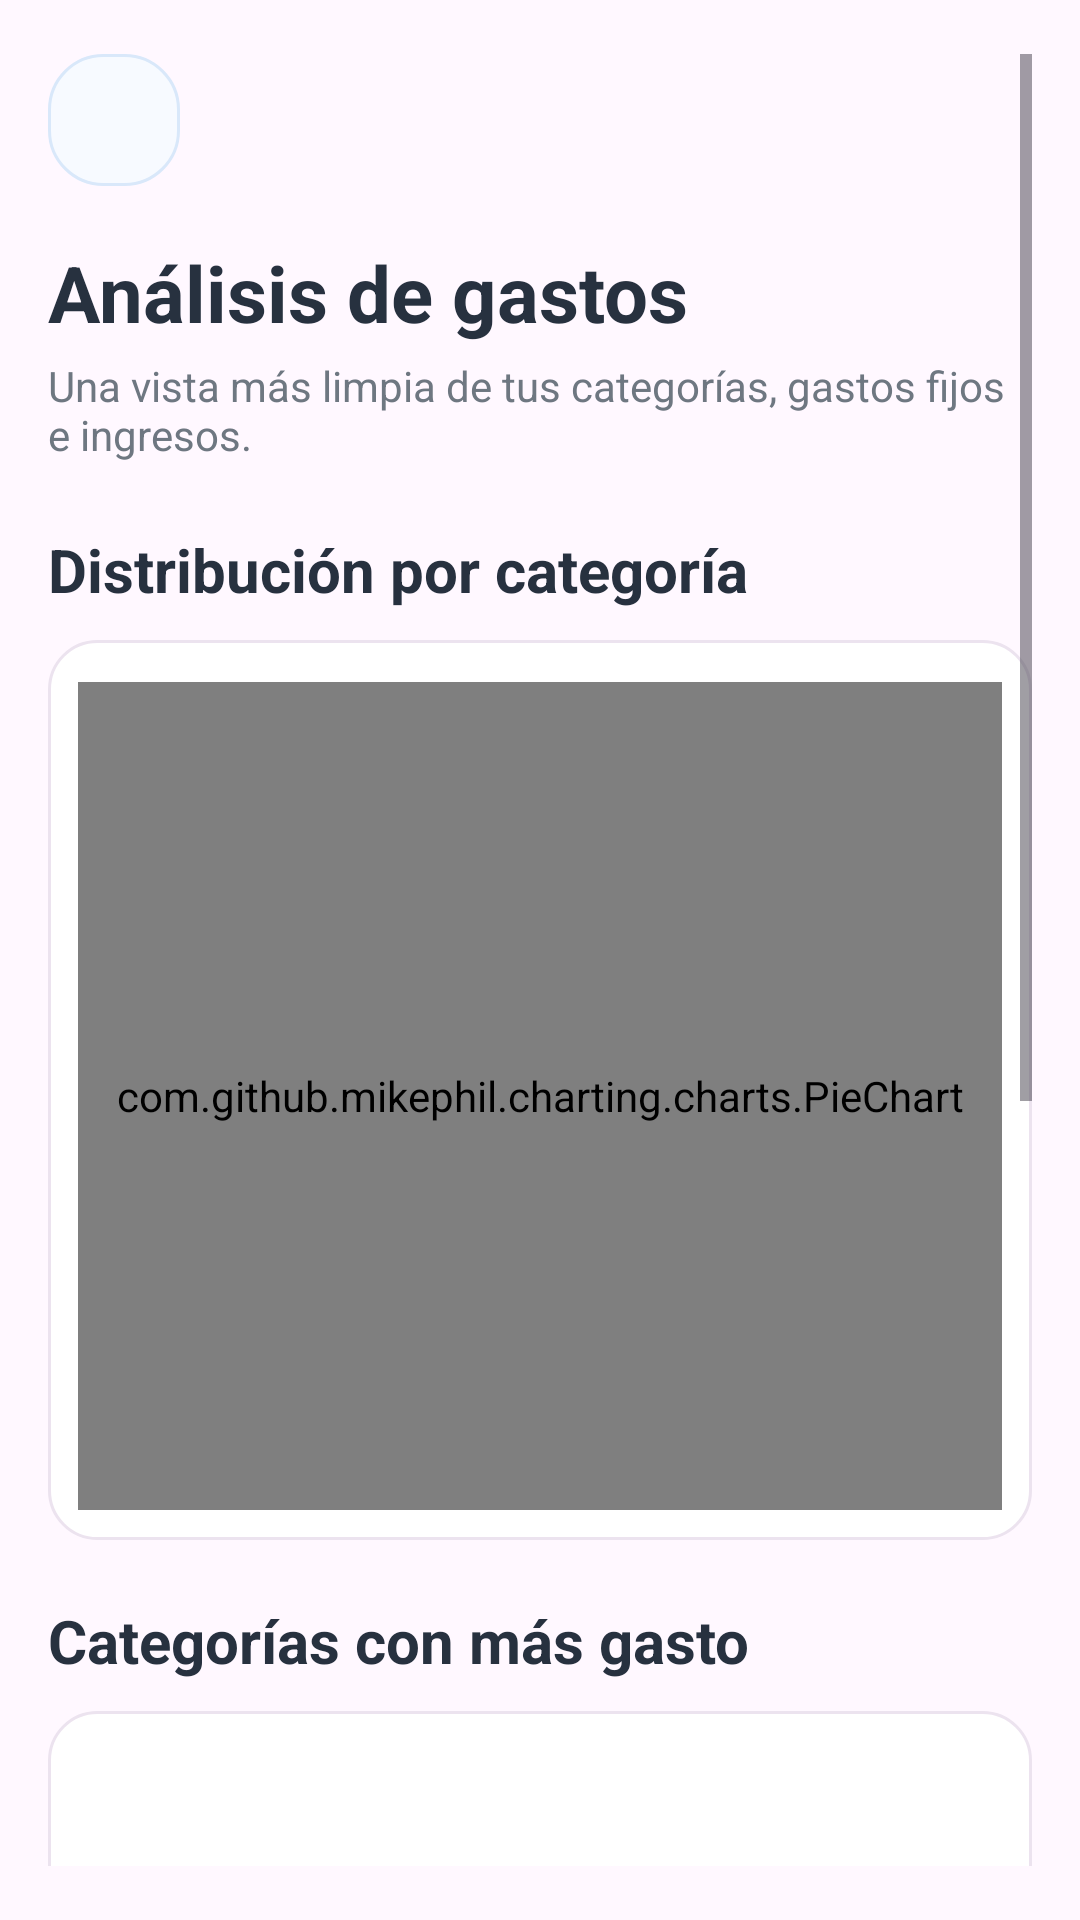

Layout XML and referenced resources for this Android screen:
<!-- AndroidManifest.xml: application theme Theme.ControlDeGastos -->
<!-- res/layout/activity_graficas.xml -->
<?xml version="1.0" encoding="utf-8"?>
<ScrollView xmlns:android="http://schemas.android.com/apk/res/android"
    xmlns:app="http://schemas.android.com/apk/res-auto"
    android:layout_width="match_parent"
    android:layout_height="match_parent"
    android:background="#FFF8FF"
    android:fillViewport="true"
    android:paddingStart="16dp"
    android:paddingTop="18dp"
    android:paddingEnd="16dp"
    android:paddingBottom="18dp">

    <LinearLayout
        android:layout_width="match_parent"
        android:layout_height="wrap_content"
        android:orientation="vertical">

        <ImageButton
            android:id="@+id/btnAtras"
            android:layout_width="44dp"
            android:layout_height="44dp"
            android:layout_gravity="start"
            android:layout_marginBottom="18dp"
            android:background="@drawable/bg_back_button"
            android:clickable="true"
            android:contentDescription="Atrás"
            android:focusable="true"
            android:padding="9dp"
            android:scaleType="centerInside"
            android:src="@drawable/ic_back_custom" />

        <TextView
            android:layout_width="match_parent"
            android:layout_height="wrap_content"
            android:text="Análisis de gastos"
            android:textColor="#27313F"
            android:textSize="26sp"
            android:textStyle="bold" />

        <TextView
            android:layout_width="match_parent"
            android:layout_height="wrap_content"
            android:layout_marginTop="4dp"
            android:layout_marginBottom="22dp"
            android:text="Una vista más limpia de tus categorías, gastos fijos e ingresos."
            android:textColor="#6E7781"
            android:textSize="14sp" />

        <TextView
            android:layout_width="match_parent"
            android:layout_height="wrap_content"
            android:layout_marginBottom="10dp"
            android:text="Distribución por categoría"
            android:textColor="#27313F"
            android:textSize="20sp"
            android:textStyle="bold" />

        <FrameLayout
            android:layout_width="match_parent"
            android:layout_height="300dp"
            android:layout_marginBottom="20dp"
            android:background="@drawable/bg_chart_panel"
            android:paddingStart="10dp"
            android:paddingTop="14dp"
            android:paddingEnd="10dp"
            android:paddingBottom="10dp">

            <com.github.mikephil.charting.charts.PieChart
                android:id="@+id/pieChartCategorias"
                android:layout_width="match_parent"
                android:layout_height="match_parent" />
        </FrameLayout>

        <TextView
            android:layout_width="match_parent"
            android:layout_height="wrap_content"
            android:layout_marginBottom="10dp"
            android:text="Categorías con más gasto"
            android:textColor="#27313F"
            android:textSize="20sp"
            android:textStyle="bold" />

        <FrameLayout
            android:layout_width="match_parent"
            android:layout_height="wrap_content"
            android:minHeight="260dp"
            android:layout_marginBottom="20dp"
            android:background="@drawable/bg_chart_panel"
            android:paddingStart="18dp"
            android:paddingTop="18dp"
            android:paddingEnd="18dp"
            android:paddingBottom="18dp">

            <LinearLayout
                android:id="@+id/categoryRankingList"
                android:layout_width="match_parent"
                android:layout_height="wrap_content"
                android:orientation="vertical" />
        </FrameLayout>

        <TextView
            android:layout_width="match_parent"
            android:layout_height="wrap_content"
            android:layout_marginBottom="10dp"
            android:text="Ingresos vs gastos"
            android:textColor="#27313F"
            android:textSize="20sp"
            android:textStyle="bold" />

        <FrameLayout
            android:layout_width="match_parent"
            android:layout_height="wrap_content"
            android:minHeight="220dp"
            android:background="@drawable/bg_chart_panel"
            android:paddingStart="18dp"
            android:paddingTop="18dp"
            android:paddingEnd="18dp"
            android:paddingBottom="18dp">

            <LinearLayout
                android:id="@+id/monthlyBalancePanel"
                android:layout_width="match_parent"
                android:layout_height="wrap_content"
                android:orientation="vertical" />
        </FrameLayout>

    </LinearLayout>
</ScrollView>
<!-- resources referenced by this layout -->
<resources>
  <!-- drawable bg_back_button (drawable) -->
  <?xml version="1.0" encoding="utf-8"?>
  <shape xmlns:android="http://schemas.android.com/apk/res/android">
      <solid android:color="#F7FAFF" />
      <corners android:radius="18dp" />
      <stroke
          android:width="1dp"
          android:color="#D9E8FA" />
  </shape>
  <!-- drawable bg_chart_panel (drawable) -->
  <?xml version="1.0" encoding="utf-8"?>
  <shape xmlns:android="http://schemas.android.com/apk/res/android">
      <solid android:color="#FFFFFF" />
      <corners android:radius="16dp" />
      <stroke
          android:width="1dp"
          android:color="#ECE3EF" />
  </shape>
  <style name="Theme.ControlDeGastos" parent="Base.Theme.ControlDeGastos" />
  <style name="Base.Theme.ControlDeGastos" parent="Theme.Material3.DayNight.NoActionBar">
          
          
      </style>
</resources>
